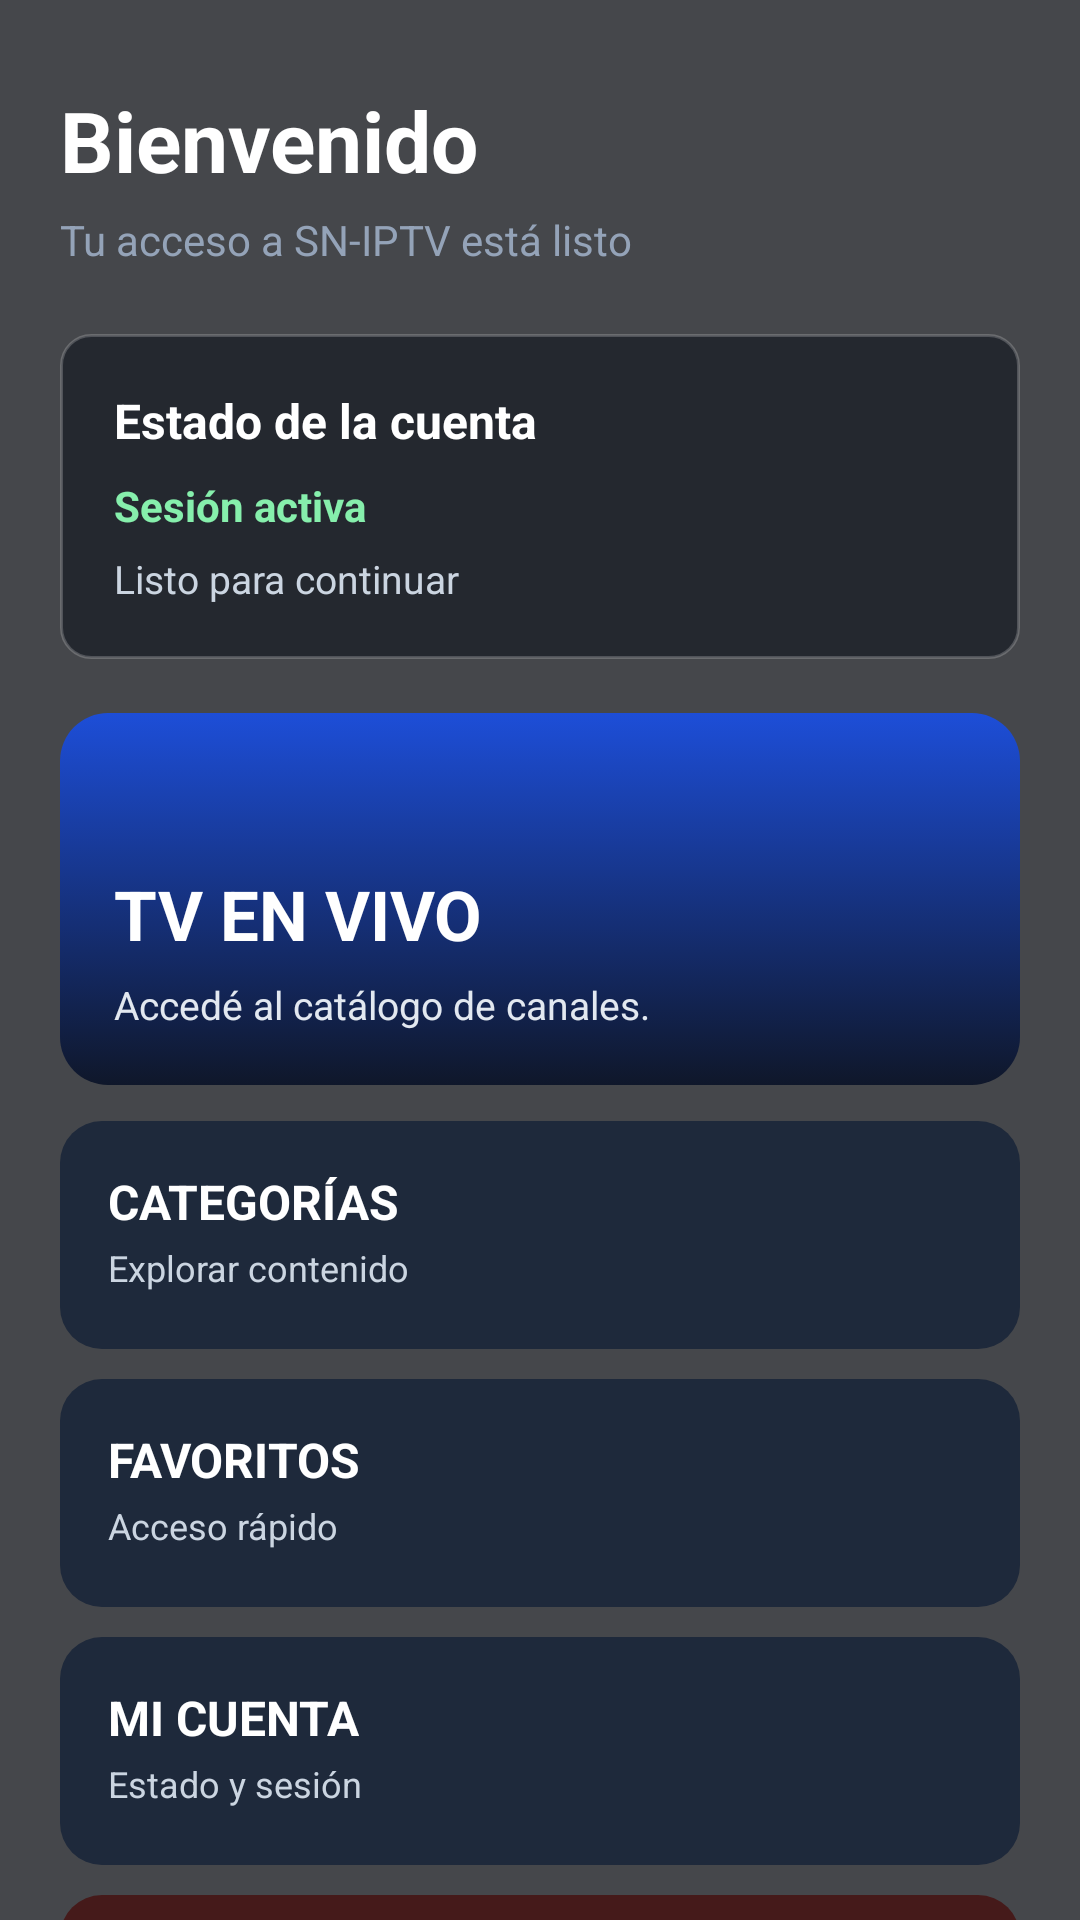

Here is an Android app screen rendered from its layout file. Give the layout XML and the strings, colors and styles it references.
<!-- AndroidManifest.xml: activity theme Theme.WishnetTVapp -->
<!-- res/layout/activity_home.xml -->
<?xml version="1.0" encoding="utf-8"?>
<FrameLayout xmlns:android="http://schemas.android.com/apk/res/android"
    android:layout_width="match_parent"
    android:layout_height="match_parent">

    <ImageView
        android:layout_width="match_parent"
        android:layout_height="match_parent"
        android:scaleType="centerCrop"
        android:src="@drawable/bg_app_image" />

    <View
        android:layout_width="match_parent"
        android:layout_height="match_parent"
        android:background="#BB05070D" />

    <ScrollView
        android:layout_width="match_parent"
        android:layout_height="match_parent"
        android:fillViewport="true"
        android:scrollbars="none">

        <LinearLayout
            android:layout_width="match_parent"
            android:layout_height="match_parent"
            android:orientation="vertical"
            android:paddingLeft="20dp"
            android:paddingTop="28dp"
            android:paddingRight="20dp"
            android:paddingBottom="28dp">

            <LinearLayout
                android:layout_width="match_parent"
                android:layout_height="wrap_content"
                android:orientation="vertical">

                <TextView
                    android:id="@+id/txtWelcome"
                    android:layout_width="wrap_content"
                    android:layout_height="wrap_content"
                    android:text="Bienvenido"
                    android:textColor="#FFFFFF"
                    android:textSize="28sp"
                    android:textStyle="bold" />

                <TextView
                    android:id="@+id/txtHomeSubtitle"
                    android:layout_width="wrap_content"
                    android:layout_height="wrap_content"
                    android:layout_marginTop="5dp"
                    android:text="@string/home_subtitle"
                    android:textColor="#94A3B8"
                    android:textSize="14sp" />

            </LinearLayout>

            <LinearLayout
                android:layout_width="match_parent"
                android:layout_height="wrap_content"
                android:layout_marginTop="22dp"
                android:background="@drawable/tv_card_glass"
                android:orientation="vertical"
                android:padding="18dp">

                <TextView
                    android:layout_width="wrap_content"
                    android:layout_height="wrap_content"
                    android:text="Estado de la cuenta"
                    android:textColor="#FFFFFF"
                    android:textSize="16sp"
                    android:textStyle="bold" />

                <TextView
                    android:id="@+id/txtStatus"
                    android:layout_width="wrap_content"
                    android:layout_height="wrap_content"
                    android:layout_marginTop="8dp"
                    android:text="Sesión activa"
                    android:textColor="#86EFAC"
                    android:textSize="14sp"
                    android:textStyle="bold" />

                <TextView
                    android:id="@+id/txtUserInfo"
                    android:layout_width="match_parent"
                    android:layout_height="wrap_content"
                    android:layout_marginTop="6dp"
                    android:text="Listo para continuar"
                    android:textColor="#CBD5E1"
                    android:textSize="13sp" />

            </LinearLayout>

            <LinearLayout
                android:layout_width="match_parent"
                android:layout_height="wrap_content"
                android:layout_marginTop="18dp"
                android:orientation="vertical">

                <LinearLayout
                    android:id="@+id/cardLiveTv"
                    android:layout_width="match_parent"
                    android:layout_height="124dp"
                    android:layout_marginBottom="12dp"
                    android:background="@drawable/tv_home_primary_selector"
                    android:clickable="true"
                    android:focusable="true"
                    android:focusableInTouchMode="true"
                    android:nextFocusDown="@id/cardCategories"
                    android:orientation="vertical"
                    android:padding="18dp">

                    <Space
                        android:layout_width="match_parent"
                        android:layout_height="0dp"
                        android:layout_weight="1" />

                    <TextView
                        android:layout_width="wrap_content"
                        android:layout_height="wrap_content"
                        android:text="TV EN VIVO"
                        android:textColor="#FFFFFF"
                        android:textSize="23sp"
                        android:textStyle="bold" />

                    <TextView
                        android:layout_width="match_parent"
                        android:layout_height="wrap_content"
                        android:layout_marginTop="6dp"
                        android:text="Accedé al catálogo de canales."
                        android:textColor="#E2E8F0"
                        android:textSize="13sp" />

                </LinearLayout>

                <LinearLayout
                    android:id="@+id/cardCategories"
                    android:layout_width="match_parent"
                    android:layout_height="76dp"
                    android:layout_marginBottom="10dp"
                    android:background="@drawable/tv_home_secondary_selector"
                    android:clickable="true"
                    android:focusable="true"
                    android:focusableInTouchMode="true"
                    android:nextFocusUp="@id/cardLiveTv"
                    android:nextFocusDown="@id/cardFavorites"
                    android:orientation="vertical"
                    android:padding="16dp">

                    <TextView
                        android:layout_width="wrap_content"
                        android:layout_height="wrap_content"
                        android:text="CATEGORÍAS"
                        android:textColor="#FFFFFF"
                        android:textSize="16sp"
                        android:textStyle="bold" />

                    <TextView
                        android:layout_width="wrap_content"
                        android:layout_height="wrap_content"
                        android:layout_marginTop="3dp"
                        android:text="Explorar contenido"
                        android:textColor="#CBD5E1"
                        android:textSize="12sp" />

                </LinearLayout>

                <LinearLayout
                    android:id="@+id/cardFavorites"
                    android:layout_width="match_parent"
                    android:layout_height="76dp"
                    android:layout_marginBottom="10dp"
                    android:background="@drawable/tv_home_secondary_selector"
                    android:clickable="true"
                    android:focusable="true"
                    android:focusableInTouchMode="true"
                    android:nextFocusUp="@id/cardCategories"
                    android:nextFocusDown="@id/cardAccount"
                    android:orientation="vertical"
                    android:padding="16dp">

                    <TextView
                        android:layout_width="wrap_content"
                        android:layout_height="wrap_content"
                        android:text="FAVORITOS"
                        android:textColor="#FFFFFF"
                        android:textSize="16sp"
                        android:textStyle="bold" />

                    <TextView
                        android:layout_width="wrap_content"
                        android:layout_height="wrap_content"
                        android:layout_marginTop="3dp"
                        android:text="Acceso rápido"
                        android:textColor="#CBD5E1"
                        android:textSize="12sp" />

                </LinearLayout>

                <LinearLayout
                    android:id="@+id/cardAccount"
                    android:layout_width="match_parent"
                    android:layout_height="76dp"
                    android:layout_marginBottom="10dp"
                    android:background="@drawable/tv_home_secondary_selector"
                    android:clickable="true"
                    android:focusable="true"
                    android:focusableInTouchMode="true"
                    android:nextFocusUp="@id/cardFavorites"
                    android:nextFocusDown="@id/cardLogout"
                    android:orientation="vertical"
                    android:padding="16dp">

                    <TextView
                        android:layout_width="wrap_content"
                        android:layout_height="wrap_content"
                        android:text="MI CUENTA"
                        android:textColor="#FFFFFF"
                        android:textSize="16sp"
                        android:textStyle="bold" />

                    <TextView
                        android:layout_width="wrap_content"
                        android:layout_height="wrap_content"
                        android:layout_marginTop="3dp"
                        android:text="Estado y sesión"
                        android:textColor="#CBD5E1"
                        android:textSize="12sp" />

                </LinearLayout>

                <LinearLayout
                    android:id="@+id/cardLogout"
                    android:layout_width="match_parent"
                    android:layout_height="76dp"
                    android:background="@drawable/tv_home_logout_selector"
                    android:clickable="true"
                    android:focusable="true"
                    android:focusableInTouchMode="true"
                    android:nextFocusUp="@id/cardAccount"
                    android:orientation="vertical"
                    android:padding="16dp">

                    <TextView
                        android:layout_width="wrap_content"
                        android:layout_height="wrap_content"
                        android:text="CERRAR SESIÓN"
                        android:textColor="#FFFFFF"
                        android:textSize="16sp"
                        android:textStyle="bold" />

                    <TextView
                        android:layout_width="wrap_content"
                        android:layout_height="wrap_content"
                        android:layout_marginTop="3dp"
                        android:text="Salir de la cuenta"
                        android:textColor="#FECACA"
                        android:textSize="12sp" />

                </LinearLayout>

            </LinearLayout>

        </LinearLayout>

    </ScrollView>

</FrameLayout>
<!-- resources referenced by this layout -->
<resources>
  <!-- drawable tv_card_glass (drawable) -->
  <?xml version="1.0" encoding="utf-8"?>
  <shape xmlns:android="http://schemas.android.com/apk/res/android">
  
      <solid android:color="#AA141922" /> 
  
      <corners android:radius="10dp" />
  
      <stroke
          android:width="1dp"
          android:color="#33FFFFFF" /> 
  
  </shape>
  <!-- drawable tv_home_logout_selector (drawable) -->
  <?xml version="1.0" encoding="utf-8"?>
  <selector xmlns:android="http://schemas.android.com/apk/res/android">
  
      <item android:state_focused="true">
          <shape android:shape="rectangle">
              <solid android:color="#7F1D1D" />
              <stroke
                  android:width="3dp"
                  android:color="#FCA5A5" />
              <corners android:radius="14dp" />
          </shape>
      </item>
  
      <item>
          <shape android:shape="rectangle">
              <solid android:color="#451A1A" />
              <corners android:radius="14dp" />
          </shape>
      </item>
  </selector>
  <!-- drawable tv_home_primary_selector (drawable) -->
  <?xml version="1.0" encoding="utf-8"?>
  <selector xmlns:android="http://schemas.android.com/apk/res/android">
  
      <item android:state_focused="true">
          <shape android:shape="rectangle">
              <gradient
                  android:angle="270"
                  android:startColor="#2563EB"
                  android:endColor="#0F172A" />
              <stroke
                  android:width="3dp"
                  android:color="#93C5FD" />
              <corners android:radius="16dp" />
          </shape>
      </item>
  
      <item>
          <shape android:shape="rectangle">
              <gradient
                  android:angle="270"
                  android:startColor="#1D4ED8"
                  android:endColor="#0F172A" />
              <corners android:radius="16dp" />
          </shape>
      </item>
  </selector>
  <!-- drawable tv_home_secondary_selector (drawable) -->
  <?xml version="1.0" encoding="utf-8"?>
  <selector xmlns:android="http://schemas.android.com/apk/res/android">
  
      <item android:state_focused="true">
          <shape android:shape="rectangle">
              <solid android:color="#334155" />
              <stroke
                  android:width="3dp"
                  android:color="#93C5FD" />
              <corners android:radius="14dp" />
          </shape>
      </item>
  
      <item>
          <shape android:shape="rectangle">
              <solid android:color="#1E293B" />
              <corners android:radius="14dp" />
          </shape>
      </item>
  </selector>
  <string name="home_subtitle">Tu acceso a SN-IPTV está listo</string>
  <style name="Theme.WishnetTVapp" parent="Theme.AppCompat.DayNight.NoActionBar">
          <item name="android:statusBarColor">#000000</item>
          <item name="android:navigationBarColor">#000000</item>
          <item name="colorPrimary">#000000</item>
          <item name="colorPrimaryDark">#000000</item>
          <item name="colorAccent">#FFFFFF</item>
          <item name="android:defaultFocusHighlightEnabled">false</item>
          <item name="android:colorControlHighlight">@android:color/transparent</item>
      </style>
</resources>
